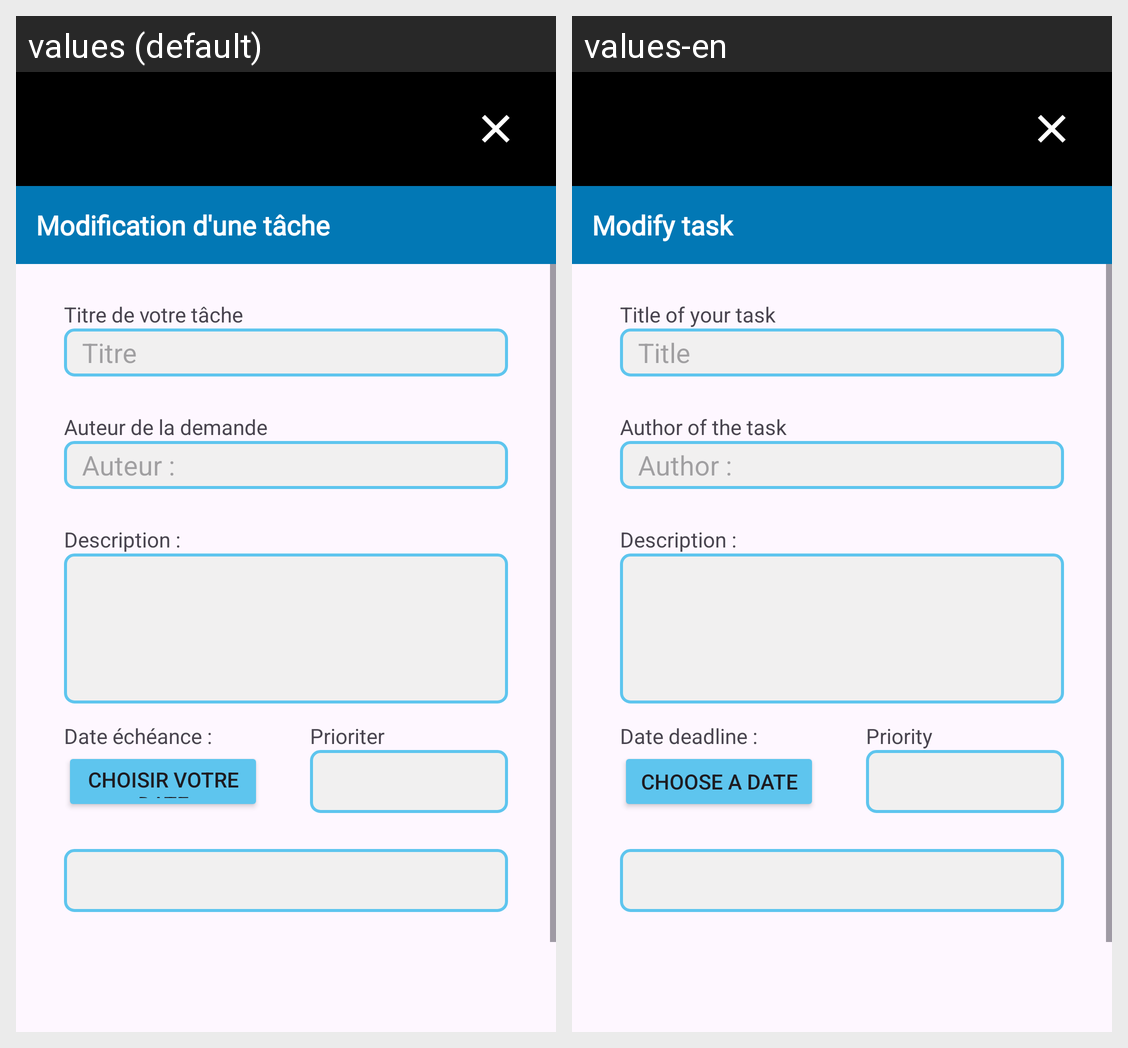

For this localized Android screen grid, give each drawn string resource with its value in every locale shown.
Android screen res/layout/activity_modifier_tache.xml rendered under 2 locales, left to right: values (default), values-en. Device: Nexus 5 (rendered at 1080×1920; each locale shown at half size, 540×960, under a caption strip naming it); theme Theme.IFT1155_Projet.
Strings drawn on this screen, with the default value and each locale's value (text and hints the layout hard-codes, and strings that could not be matched under every locale, appear in the picture but are not listed):

t_tmodification_d_une_t_che
  values: 		Modification d'une tâche
  values-en: 		Modify task

titre_de_votre_t_che
  values: Titre de votre tâche
  values-en: Title of your task

titre
  values: Titre
  values-en: Title

auteur_de_la_demande
  values: Auteur de la demande
  values-en: Author of the task

auteur
  values: Auteur : 
  values-en: Author : 

description
  values: Description : 
  values-en: Description : 

date_ch_ance
  values: Date échéance : 
  values-en: Date deadline : 

prioriter
  values: Prioriter
  values-en: Priority

choisir_votre_date
  values: Choisir votre date
  values-en: Choose a date
